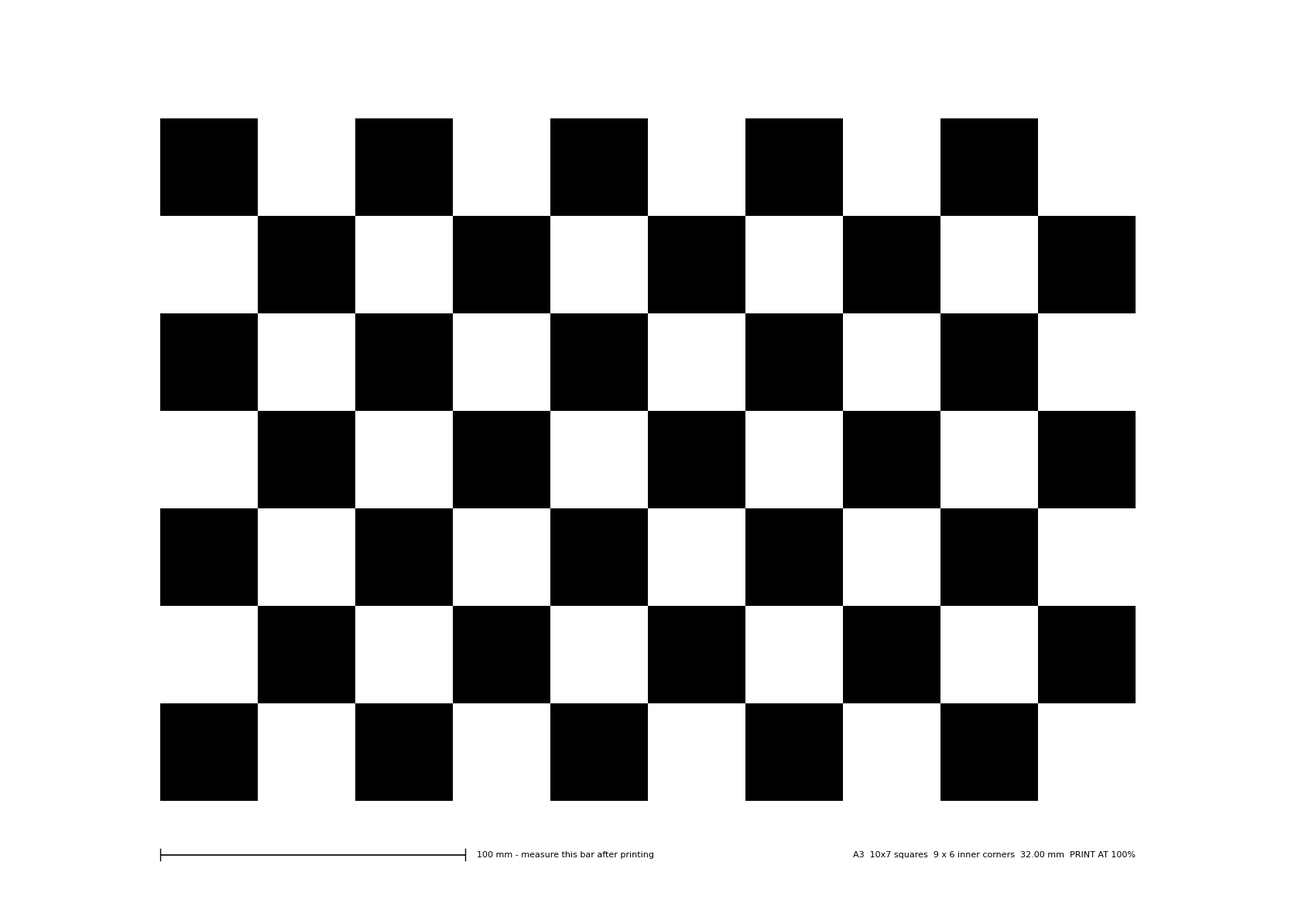

Recreate this plot in Python. (Note: this script raises an exception after producing the figure.)
"""Print-ready chessboard for lens calibration (camera_calibration_v2.py).

Vector PDF at true size: the page is the paper size, every square is exactly --square-mm.
Default: A3 landscape, 10 x 7 squares = 9 x 6 INNER corners (the --board 9x6 default of
camera_calibration_v2.py), 32 mm squares, at least one square of white border all round.

    python make_chessboard_pdf.py                      # A3, 32 mm
    python make_chessboard_pdf.py --square-mm 33 --out board.pdf

PRINT AT 100 % ("actual size", never "fit to page"), then check the 100 mm bar with a ruler.
"""
import argparse
import os

import matplotlib
matplotlib.use('Agg')
import matplotlib.pyplot as plt
from matplotlib.patches import Rectangle

PAPER_MM = {'A4': (297.0, 210.0), 'A3': (420.0, 297.0), 'A2': (594.0, 420.0)}   # landscape


def main():
    ap = argparse.ArgumentParser(description=__doc__, formatter_class=argparse.RawDescriptionHelpFormatter)
    ap.add_argument('--paper', choices=sorted(PAPER_MM), default='A3')
    ap.add_argument('--squares', default='10x7', help='squares across x down (inner corners = each minus 1)')
    ap.add_argument('--square-mm', type=float, default=32.0)
    ap.add_argument('--out', default=None)
    a = ap.parse_args()

    W, H = PAPER_MM[a.paper]
    nx, ny = (int(v) for v in a.squares.lower().split('x'))
    s = a.square_mm
    bw, bh = nx * s, ny * s
    if bw + 2 * s > W + 1e-6 or bh + 2 * s > H + 1e-6:
        raise SystemExit('board %.0f x %.0f mm does not fit %s with a one-square border (largest square that fits: %.1f mm)'
                         % (bw, bh, a.paper, min(W / (nx + 2), H / (ny + 2))))
    x0, y0 = (W - bw) / 2.0, (H - bh) / 2.0

    fig = plt.figure(figsize=(W / 25.4, H / 25.4))
    ax = fig.add_axes([0, 0, 1, 1])
    ax.set_xlim(0, W); ax.set_ylim(H, 0); ax.axis('off')
    for j in range(ny):
        for i in range(nx):
            if (i + j) % 2 == 0:                   # black square in the top-left corner
                ax.add_patch(Rectangle((x0 + i * s, y0 + j * s), s, s, facecolor='black', edgecolor='none', lw=0))

    # scale check bar and label, outside the border zone of the board
    by = y0 + bh + s * 0.55
    ax.plot([x0, x0 + 100], [by, by], color='black', lw=1.2, solid_capstyle='butt')
    for xx in (x0, x0 + 100):
        ax.plot([xx, xx], [by - 2, by + 2], color='black', lw=1.0)
    ax.text(x0 + 104, by, '100 mm - measure this bar after printing',
            fontsize=8, va='center', ha='left', family='DejaVu Sans')
    ax.text(x0 + bw, by, '%s  %dx%d squares  %d x %d inner corners  %.2f mm  PRINT AT 100%%' %
            (a.paper, nx, ny, nx - 1, ny - 1, s), fontsize=8, va='center', ha='right', family='DejaVu Sans')

    out = a.out or os.path.join(os.path.dirname(os.path.abspath(__file__)), '..', '..', '..', 'paper', 'field',
                                'chessboard_%s_%dx%d_%gmm.pdf' % (a.paper, nx - 1, ny - 1, s))
    out = os.path.abspath(out)
    os.makedirs(os.path.dirname(out), exist_ok=True)
    fig.savefig(out, format='pdf')
    print('wrote', out)
    print('page %.0f x %.0f mm | board %.0f x %.0f mm | border %.1f mm left/right, %.1f mm top/bottom' %
          (W, H, bw, bh, x0, y0))


if __name__ == '__main__':
    main()
